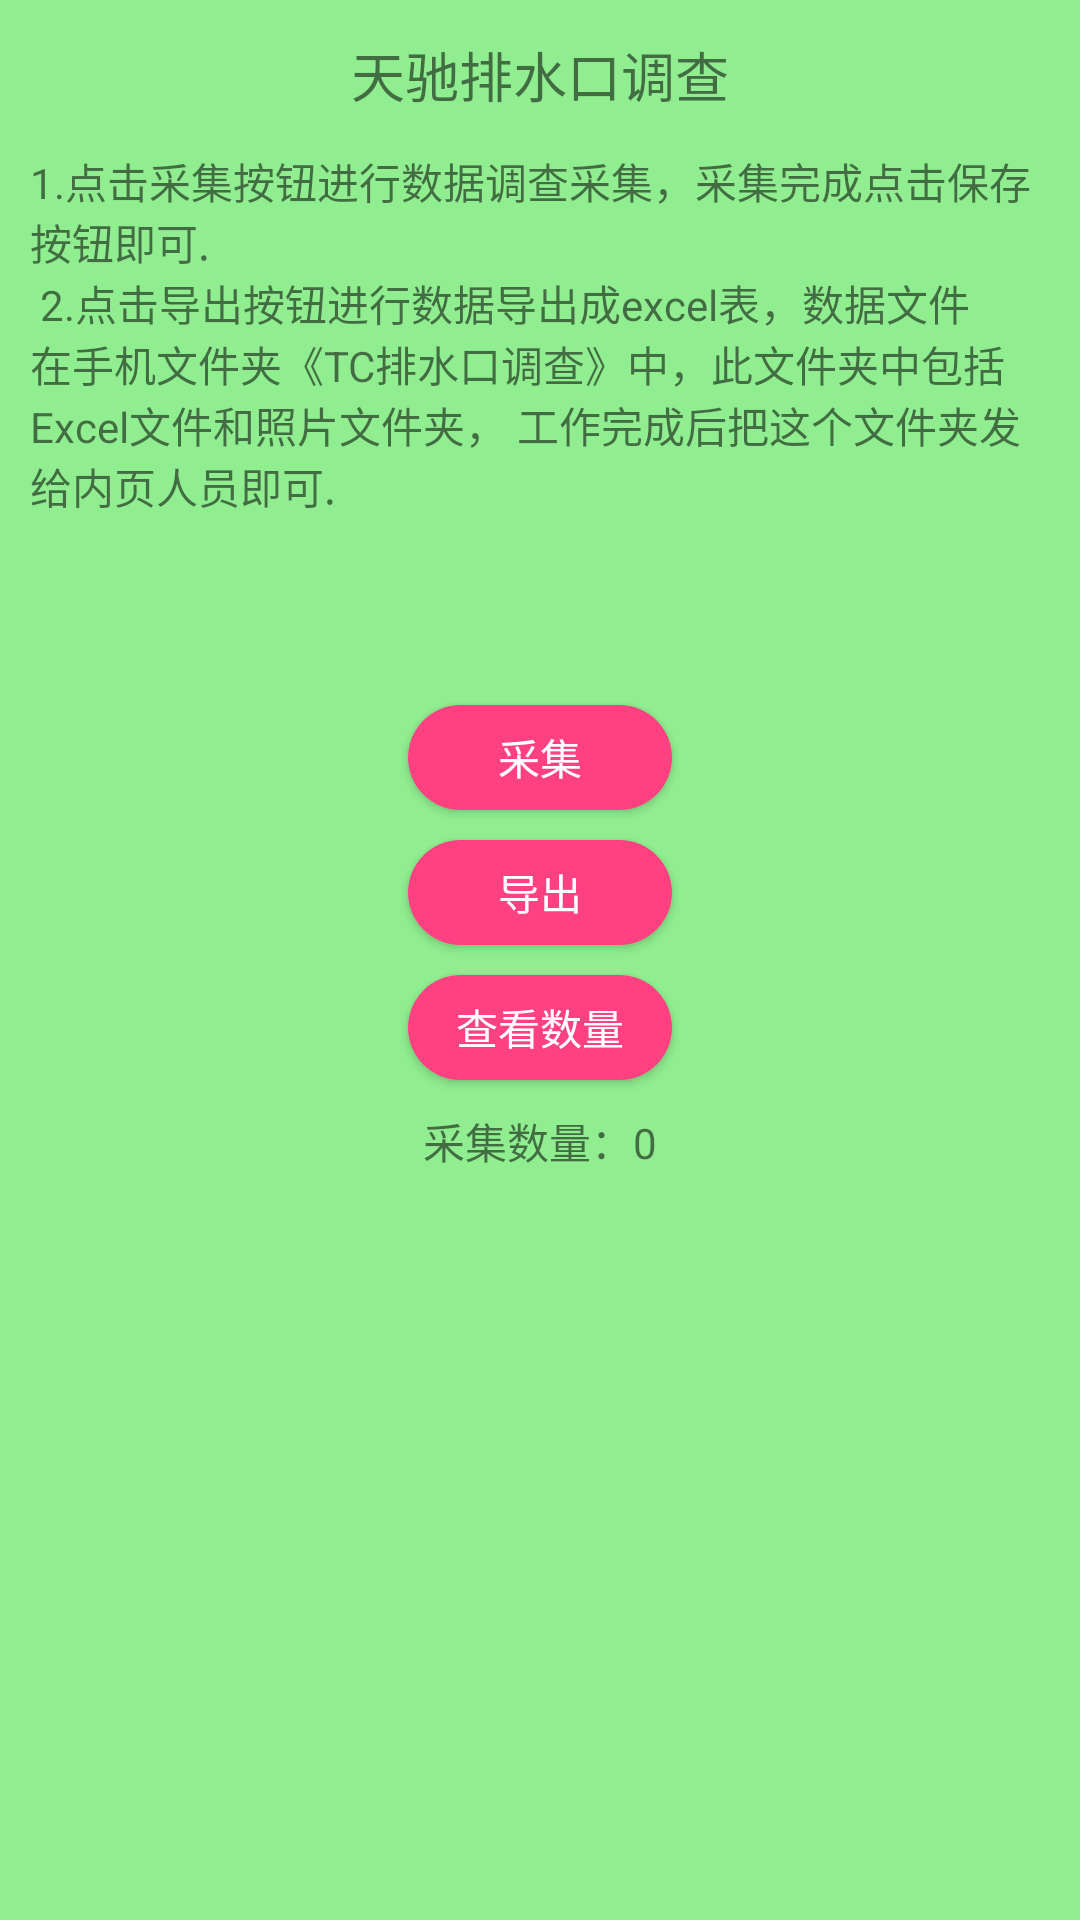

Android layout source for this screen:
<!-- AndroidManifest.xml: application theme NoTitleBarActivityStyle -->
<!-- res/layout/activity_main.xml -->
<?xml version="1.0" encoding="utf-8"?>
<RelativeLayout xmlns:android="http://schemas.android.com/apk/res/android"
    xmlns:app="http://schemas.android.com/apk/res-auto"
    xmlns:tools="http://schemas.android.com/tools"
    android:layout_width="match_parent"
    android:layout_height="match_parent"
    tools:context="com.example.administrator.tcdrainsurvey.MainActivity"
    android:background="@color/green01">


    <TextView
        android:textSize="18dp"
        android:gravity="center"
        android:id="@+id/tv_title"
        android:layout_width="match_parent"
        android:layout_height="50dp"
        android:text="天驰排水口调查"/>


    <TextView
        android:paddingLeft="10dp"
        android:paddingRight="10dp"
        android:text="@string/direction"
        android:layout_below="@+id/tv_title"
        android:id="@+id/tv_1"
        android:layout_width="match_parent"
        android:layout_height="wrap_content" />

    <LinearLayout
        android:gravity="center"
        android:layout_centerInParent="true"
        android:layout_width="match_parent"
        android:layout_height="200dp"
        android:orientation="vertical"
      >

        <Button
            android:textColor="@color/white"
            android:background="@drawable/btn_cycle"
            android:id="@+id/btnAdd"
            android:layout_width="wrap_content"
            android:layout_height="35dp"
            android:text="采集" />


        <Button
            android:textColor="@color/white"
            android:layout_marginTop="10dp"
            android:background="@drawable/btn_cycle"
            android:text="导出"
            android:id="@+id/btnExport"
            android:layout_width="wrap_content"
            android:layout_height="35dp" />

        <Button
            android:textColor="@color/white"
            android:layout_marginTop="10dp"
            android:background="@drawable/btn_cycle"
            android:id="@+id/btnQuery"
            android:layout_width="wrap_content"
            android:layout_height="35dp"
            android:text="查看数量" />

        <TextView
            android:layout_marginTop="10dp"
            android:id="@+id/tv_count"
            android:text="采集数量：0"
            android:layout_width="wrap_content"
            android:layout_height="35dp" />

    </LinearLayout>




</RelativeLayout>
<!-- resources referenced by this layout -->
<resources>
  <color name="green01">#90EE90</color>
  <color name="white">#FFFFFF</color>
  <!-- drawable btn_cycle (drawable) -->
  <?xml version="1.0" encoding="utf-8"?>
  <selector xmlns:android="http://schemas.android.com/apk/res/android">
      <item android:state_pressed="false" android:drawable="@drawable/button_cycle_shape"/>
      <item android:state_pressed="true"  android:drawable="@drawable/button_cylce_shape_press"/>
  
  </selector>
  <string name="direction">
          1.点击"采集"按钮进行数据调查采集，采集完成点击保存按钮即可.\n
          2.点击"导出"按钮进行数据导出成excel表，数据文件在手机文件夹《TC排水口调查》中，此文件夹中包括Excel文件和照片文件夹，
          工作完成后把这个文件夹发给内页人员即可.
      </string>
  <style name="NoTitleBarActivityStyle" parent="Theme.AppCompat.Light.NoActionBar">
  
      </style>
  <!-- drawable button_cycle_shape (drawable) -->
  <?xml version="1.0" encoding="utf-8"?>
  <shape xmlns:android="http://schemas.android.com/apk/res/android">
  
      xmlns:android="http://schemas.android.com/apk/res/android"
      android:shape="rectangle">
  
      
      <solid android:color="@color/colorAccent" />
  
      
      <corners android:radius="50dip" />
  
      <padding
          android:bottom="3dp"
          android:left="3dp"
          android:right="3dp"
          android:top="3dp" />
  
  </shape>
  <!-- drawable button_cylce_shape_press (drawable) -->
  <?xml version="1.0" encoding="utf-8"?>
  <shape xmlns:android="http://schemas.android.com/apk/res/android">
      xmlns:android="http://schemas.android.com/apk/res/android"
      android:shape="rectangle">
  
      
      <solid android:color="@color/colorPrimary" />
  
      
      <corners android:radius="50dip" />
  
      <padding
          android:bottom="3dp"
          android:left="3dp"
          android:right="3dp"
          android:top="3dp" />
  
  </shape>
  <color name="colorAccent">#FF4081</color>
  <color name="colorPrimary">#3F51B5</color>
</resources>
